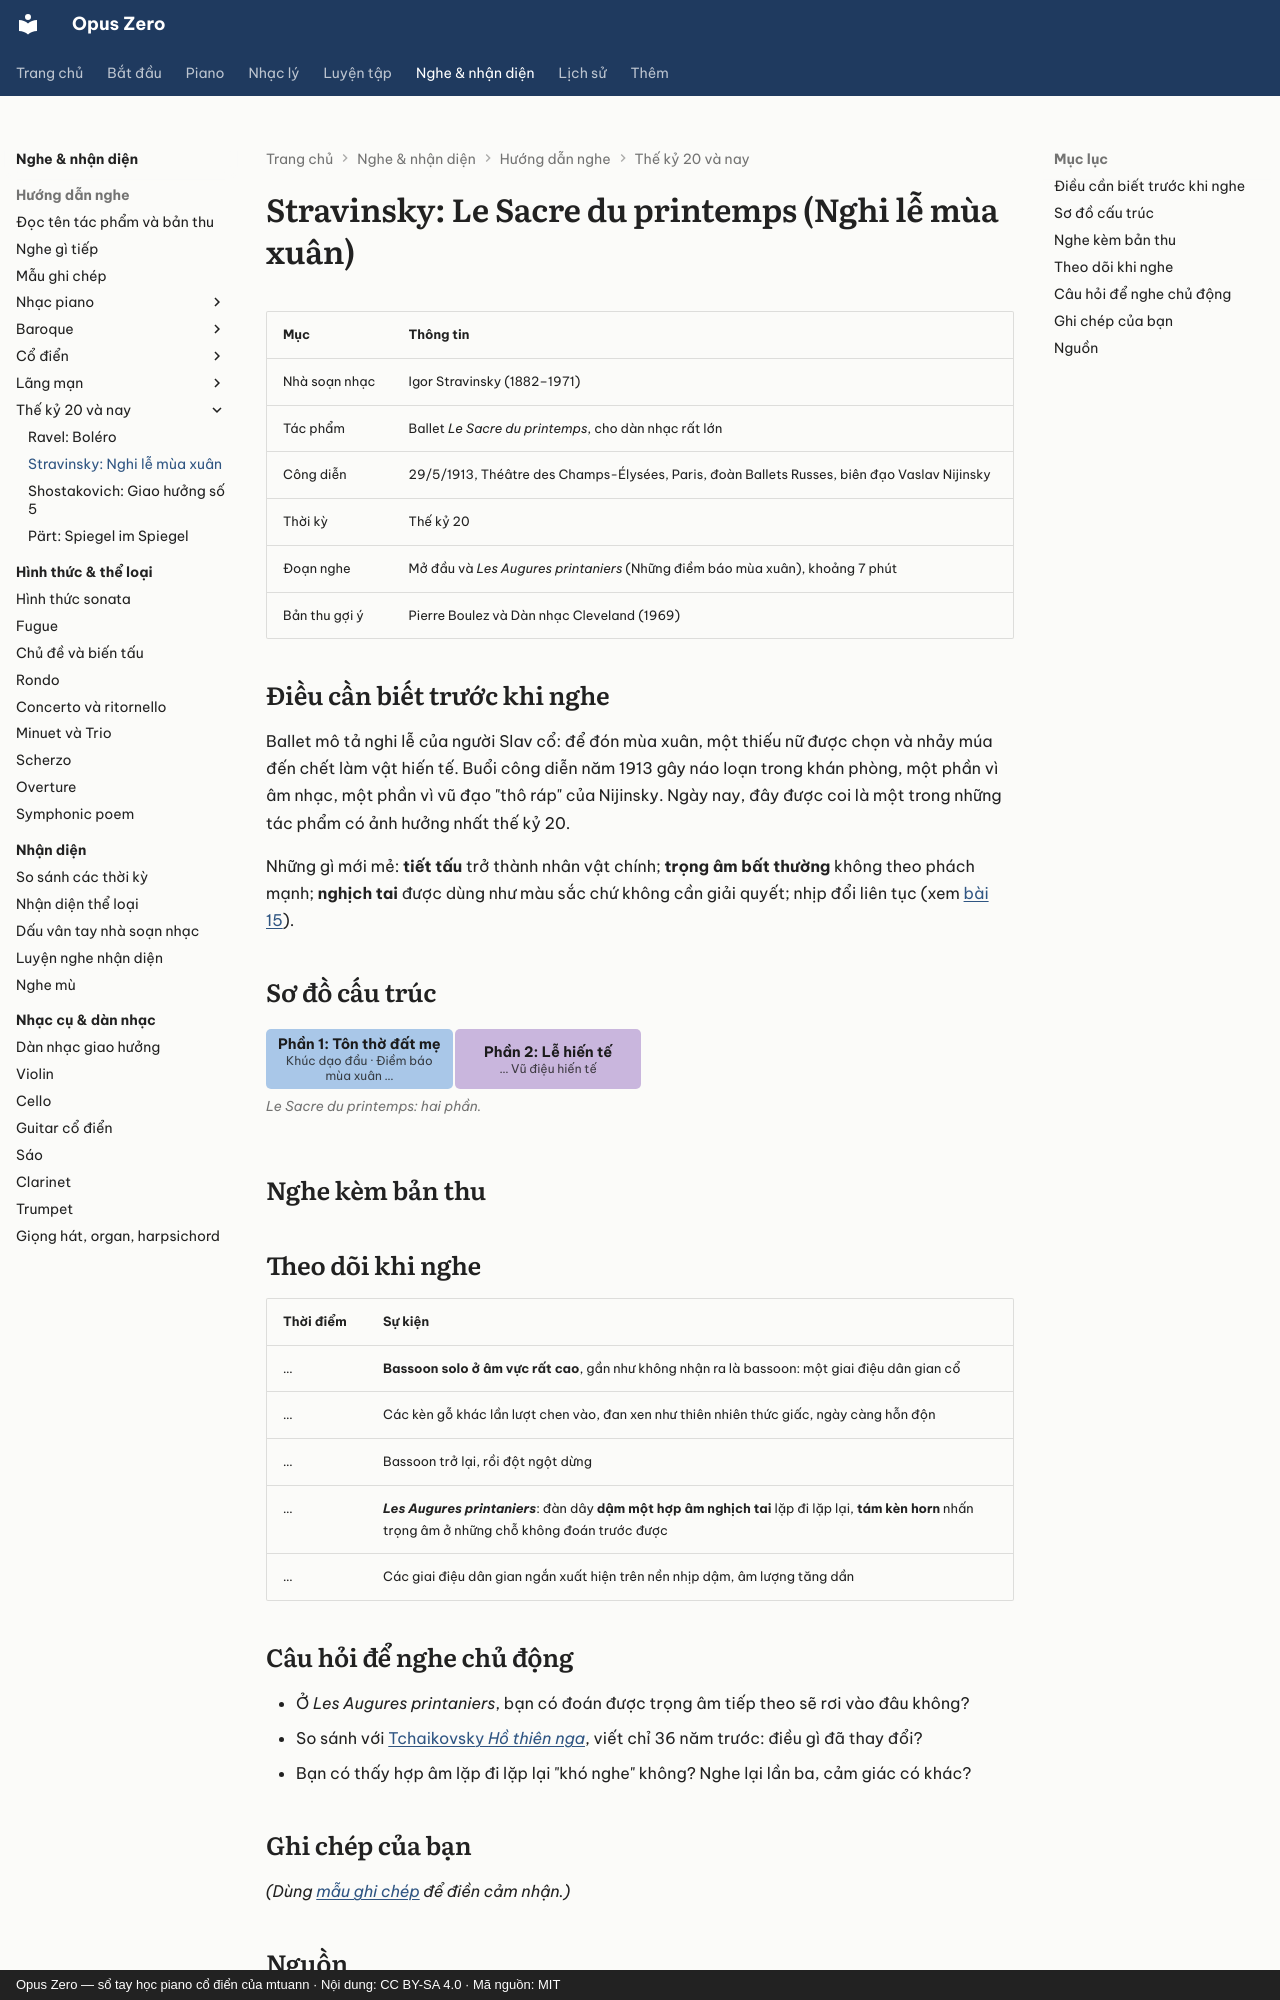

repository: mtuann/opus-zero · page: nghe-nhac/stravinsky-sacre/index.html · generator: mkdocs · copyright: Opus Zero — sổ tay học piano cổ điển của mtuann · Nội dung: CC BY-SA 4.0 · Mã nguồn: MIT

# Stravinsky: Le Sacre du printemps (Nghi lễ mùa xuân)

| Mục | Thông tin |
|---|---|
| Nhà soạn nhạc | Igor Stravinsky (1882–1971) |
| Tác phẩm | Ballet *Le Sacre du printemps*, cho dàn nhạc rất lớn |
| Công diễn | 29/5/1913, Théâtre des Champs-Élysées, Paris, đoàn Ballets Russes, biên đạo Vaslav Nijinsky |
| Thời kỳ | Thế kỷ 20 |
| Đoạn nghe | Mở đầu và *Les Augures printaniers* (Những điềm báo mùa xuân), khoảng 7 phút |
| Bản thu gợi ý | Pierre Boulez và Dàn nhạc Cleveland (1969) |

## Điều cần biết trước khi nghe

Ballet mô tả nghi lễ của người Slav cổ: để đón mùa xuân, một thiếu nữ được chọn và nhảy múa đến chết làm vật hiến tế. Buổi công diễn năm 1913 gây náo loạn trong khán phòng, một phần vì âm nhạc, một phần vì vũ đạo "thô ráp" của Nijinsky. Ngày nay, đây được coi là một trong những tác phẩm có ảnh hưởng nhất thế kỷ 20.

Những gì mới mẻ: **tiết tấu** trở thành nhân vật chính; **trọng âm bất thường** không theo phách mạnh; **nghịch tai** được dùng như màu sắc chứ không cần giải quyết; nhịp đổi liên tục (xem [bài 15](../nhac-ly/15-tiet-tau-nang-cao.md)).

## Sơ đồ cấu trúc

<!-- fig:g-stravinsky -->
<figure class="oz-figure"><div class="oz-form-map"><div class="oz-seg k-a" style="flex:1 1 4.6rem"><b>Phần 1: Tôn thờ đất mẹ</b><small>Khúc dạo đầu · Điềm báo mùa xuân …</small></div><div class="oz-seg k-dev" style="flex:1 1 4.6rem"><b>Phần 2: Lễ hiến tế</b><small>… Vũ điệu hiến tế</small></div></div><figcaption>Le Sacre du printemps: hai phần.</figcaption></figure>
<!-- /fig:g-stravinsky -->

## Nghe kèm bản thu

<div class="oz-listen"></div>

## Theo dõi khi nghe

| Thời điểm | Sự kiện |
|---|---|
| … | **Bassoon solo ở âm vực rất cao**, gần như không nhận ra là bassoon: một giai điệu dân gian cổ |
| … | Các kèn gỗ khác lần lượt chen vào, đan xen như thiên nhiên thức giấc, ngày càng hỗn độn |
| … | Bassoon trở lại, rồi đột ngột dừng |
| … | ***Les Augures printaniers***: đàn dây **dậm một hợp âm nghịch tai** lặp đi lặp lại, **tám kèn horn** nhấn trọng âm ở những chỗ không đoán trước được |
| … | Các giai điệu dân gian ngắn xuất hiện trên nền nhịp dậm, âm lượng tăng dần |

## Câu hỏi để nghe chủ động

- Ở *Les Augures printaniers*, bạn có đoán được trọng âm tiếp theo sẽ rơi vào đâu không?
- So sánh với [Tchaikovsky *Hồ thiên nga*](tchaikovsky-ho-thien-nga.md), viết chỉ 36 năm trước: điều gì đã thay đổi?
- Bạn có thấy hợp âm lặp đi lặp lại "khó nghe" không? Nghe lại lần ba, cảm giác có khác?
